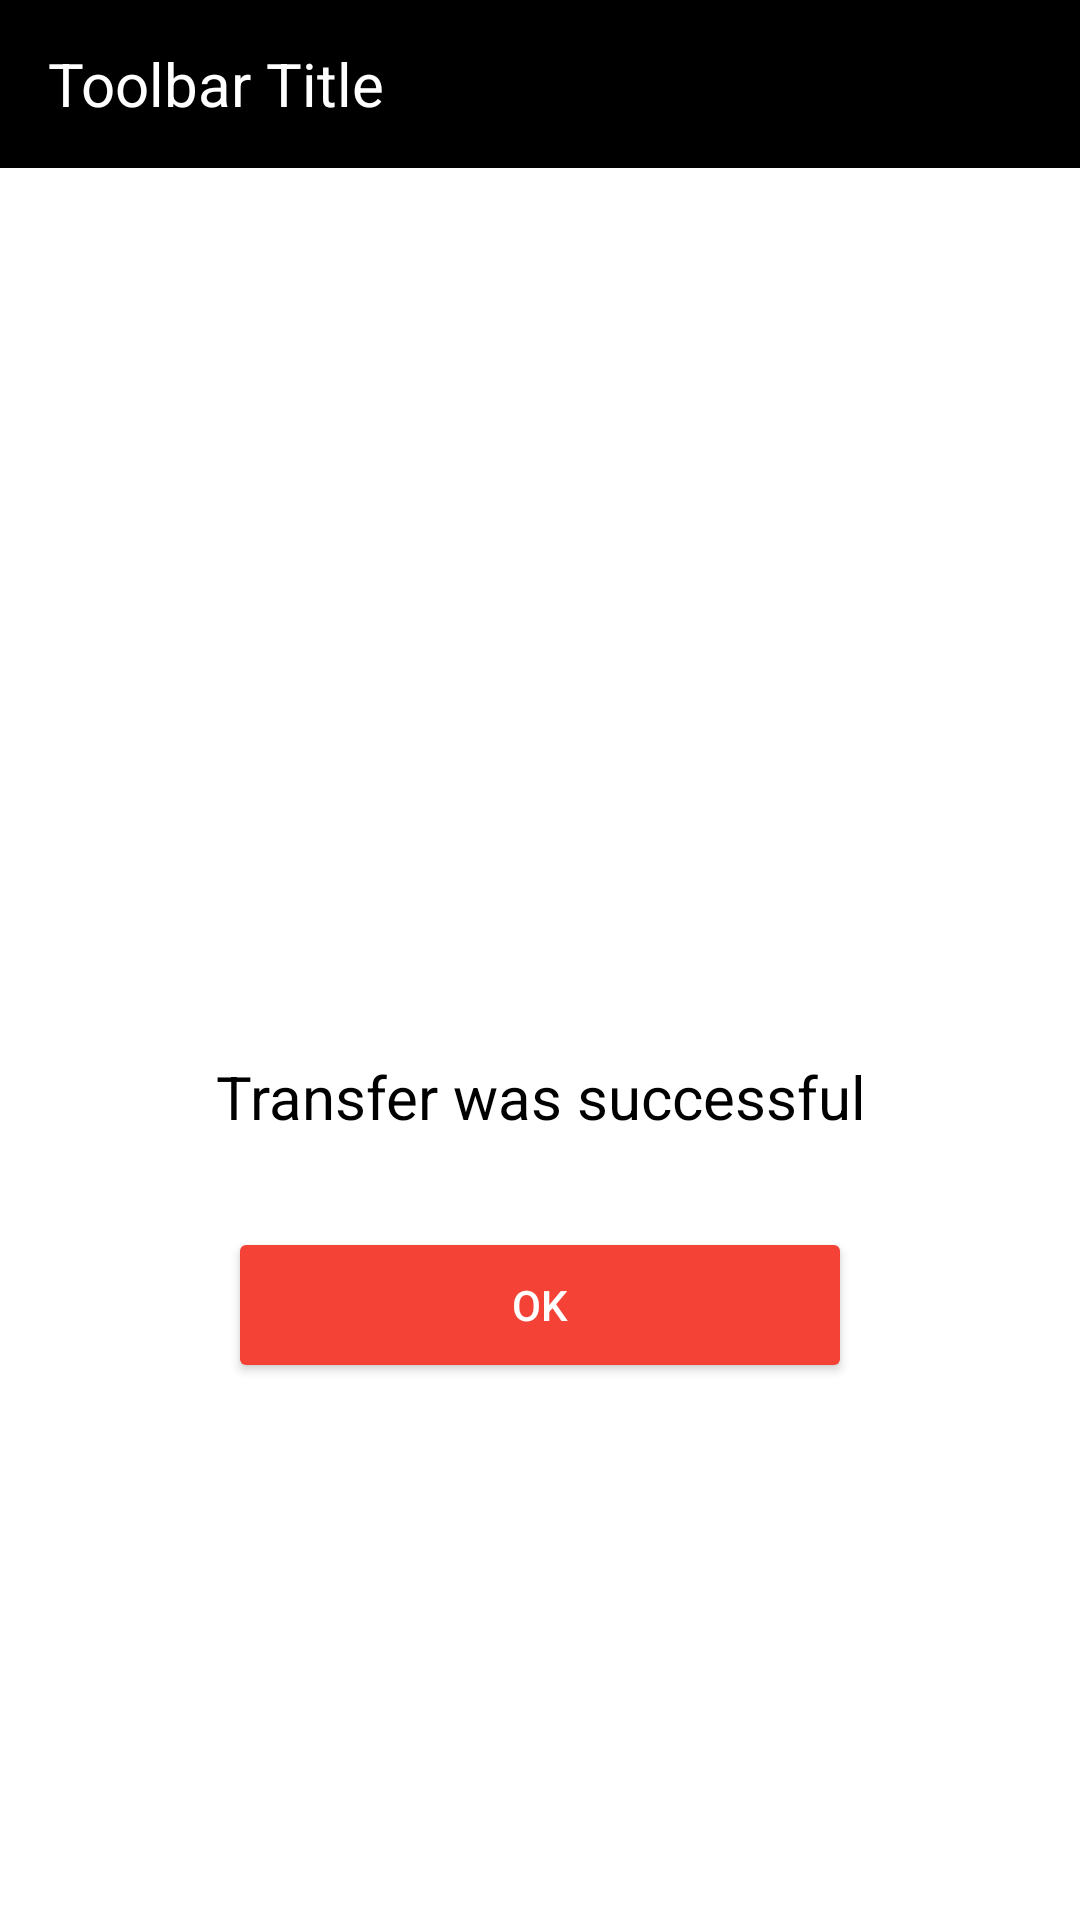

Android layout source for this screen:
<!-- AndroidManifest.xml: application theme AppTheme -->
<!-- res/layout/fragment_transfer_success.xml -->
<?xml version="1.0" encoding="utf-8"?>
<RelativeLayout xmlns:android="http://schemas.android.com/apk/res/android"
    android:layout_width="match_parent"
    android:layout_height="match_parent"
    android:background="@color/white">

    <include
        android:id="@+id/navigation_bar"
        layout="@layout/include_toolbar" />

    <LinearLayout
        android:layout_width="match_parent"
        android:layout_height="match_parent"
        android:layout_below="@+id/navigation_bar"
        android:layout_centerInParent="true"
        android:orientation="vertical">

        <ImageView
            android:layout_width="200dp"
            android:layout_height="200dp"
            android:layout_gravity="center"
            android:layout_marginTop="@dimen/activity_margin_double_and_a_half"
            android:src="@mipmap/ic_launcher" />

        <TextView
            android:id="@+id/tv_user_balance"
            android:layout_width="wrap_content"
            android:layout_height="wrap_content"
            android:layout_alignParentLeft="true"
            android:layout_gravity="center"
            android:layout_marginLeft="@dimen/activity_margin_double"
            android:layout_marginRight="@dimen/activity_margin_double"
            android:layout_marginTop="@dimen/activity_margin_double_and_a_half"
            android:gravity="center"
            android:text="@string/transfer_operation_success"
            android:textColor="@color/black"
            android:textSize="@dimen/text_size_20" />

        <Button
            android:id="@+id/btn_success"
            style="@style/CustomRoundedButton"
            android:layout_width="200dp"
            android:layout_height="40dp"
            android:layout_gravity="center"
            android:layout_marginTop="@dimen/activity_margin_double_and_fourth"
            android:text="@string/ok" />

    </LinearLayout>


</RelativeLayout>
<!-- res/layout/include_toolbar.xml (included above) -->
<?xml version="1.0" encoding="utf-8"?>
<android.support.v7.widget.Toolbar xmlns:android="http://schemas.android.com/apk/res/android"
    xmlns:app="http://schemas.android.com/apk/res-auto"
    android:id="@+id/navigation_bar"
    android:layout_width="match_parent"
    android:layout_height="?attr/actionBarSize"
    android:background="@color/black"
    android:minHeight="?attr/actionBarSize"
    app:popupTheme="@style/ThemeOverlay.AppCompat.Light"
    app:theme="@style/ThemeOverlay.AppCompat.Dark.ActionBar">

    <LinearLayout
        android:layout_width="match_parent"
        android:layout_height="wrap_content"
        android:orientation="horizontal">

        <TextView
            android:id="@+id/toolbar_title"
            android:layout_width="wrap_content"
            android:layout_height="wrap_content"
            android:layout_gravity="center_vertical"
            android:layout_marginRight="32dp"
            android:ellipsize="end"
            android:maxLines="1"
            android:text="Toolbar Title"
            android:textColor="@android:color/white"
            android:textSize="20dp" />

    </LinearLayout>

</android.support.v7.widget.Toolbar>
<!-- resources referenced by this layout -->
<resources>
  <color name="black">#000000</color>
  <color name="white">#FFFFFF</color>
  <dimen name="activity_margin_double">32dp</dimen>
  <dimen name="activity_margin_double_and_a_half">48dp</dimen>
  <dimen name="activity_margin_double_and_fourth">36dp</dimen>
  <dimen name="text_size_20">20sp</dimen>
  <string name="ok">Ok</string>
  <string name="transfer_operation_success">Transfer was successful</string>
  <style name="CustomRoundedButton" parent="RoundedButton">
          <item name="android:background">@drawable/selector_button</item>
      </style>
  <style name="AppTheme" parent="Theme.AppCompat.Light.NoActionBar">
          
          <item name="colorPrimary">@color/colorPrimary</item>
          <item name="colorPrimaryDark">@color/colorPrimaryDark</item>
          <item name="colorAccent">@color/colorAccent</item>
          <item name="windowActionBar">false</item>
      </style>
  <style name="RoundedButton">
          <item name="android:theme">?android:attr/borderlessButtonStyle</item>
          <item name="android:layout_width">match_parent</item>
          <item name="android:layout_height">40dp</item>
          <item name="android:layout_marginLeft">@dimen/activity_margin_triple_and_a_half</item>
          <item name="android:layout_marginRight">@dimen/activity_margin_triple_and_a_half</item>
          <item name="android:textAllCaps">true</item>
          <item name="android:textColor">@color/white</item>
          <item name="android:textSize">14sp</item>
      </style>
  <!-- drawable selector_button (drawable) -->
  <?xml version="1.0" encoding="utf-8"?>
  <selector xmlns:android="http://schemas.android.com/apk/res/android">
      <item android:drawable="@drawable/shape_rounded_button" android:state_pressed="false"/>
      <item android:drawable="@drawable/shape_rounded_pressed_button" android:state_pressed="true"/>
      <item android:drawable="@drawable/shape_rounded_button"/>
  </selector>
  <color name="colorPrimary">#F44336</color>
  <color name="colorPrimaryDark">#D32F2F</color>
  <color name="colorAccent">#03A9F4</color>
  <dimen name="activity_margin_triple_and_a_half">72dp</dimen>
  <!-- drawable shape_rounded_button (drawable) -->
  <?xml version="1.0" encoding="utf-8"?>
  <shape xmlns:android="http://schemas.android.com/apk/res/android">
      <corners android:bottomRightRadius="2dp" android:bottomLeftRadius="2dp"
          android:topLeftRadius="2dp" android:topRightRadius="2dp"/>
      <solid android:color="@color/colorPrimary"/>
  </shape>
  <!-- drawable shape_rounded_pressed_button (drawable) -->
  <?xml version="1.0" encoding="utf-8"?>
  <shape xmlns:android="http://schemas.android.com/apk/res/android">
      <corners android:bottomRightRadius="2dp" android:bottomLeftRadius="2dp"
          android:topLeftRadius="2dp" android:topRightRadius="2dp"/>
      <solid android:color="@color/colorPrimaryDark"/>
  </shape>
</resources>
